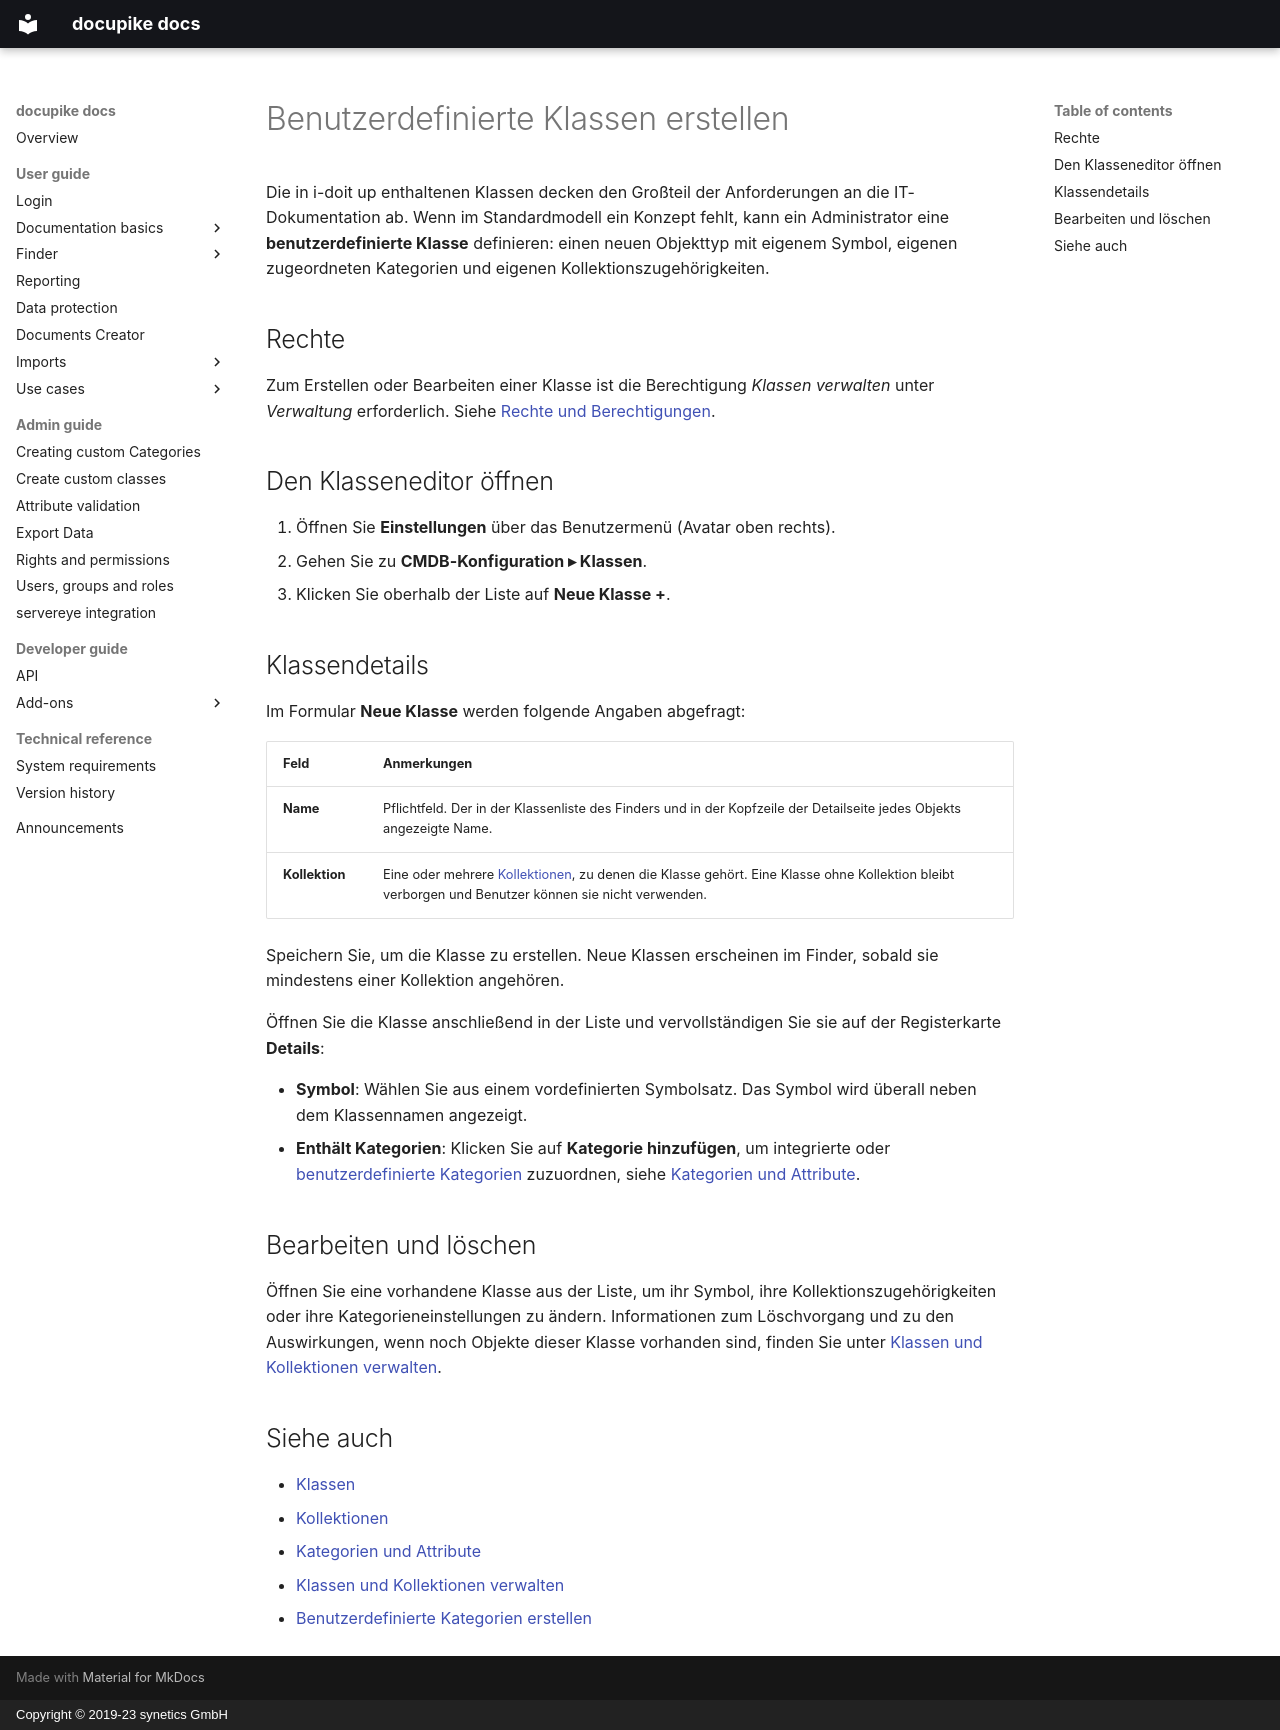

repository: docupike/docs · page: de/admin/custom-classes.html · generator: mkdocs · copyright: Copyright © 2019-23 synetics GmbH

# Benutzerdefinierte Klassen erstellen

Die in i-doit up enthaltenen Klassen decken den Großteil der Anforderungen an die IT-Dokumentation ab.
Wenn im Standardmodell ein Konzept fehlt, kann ein Administrator eine **benutzerdefinierte Klasse** definieren: einen neuen Objekttyp mit eigenem Symbol, eigenen zugeordneten Kategorien und eigenen Kollektionszugehörigkeiten.

## Rechte

Zum Erstellen oder Bearbeiten einer Klasse ist die Berechtigung *Klassen verwalten* unter *Verwaltung* erforderlich.
Siehe [Rechte und Berechtigungen](rights-and-permissions.md).

## Den Klasseneditor öffnen

1. Öffnen Sie **Einstellungen** über das Benutzermenü (Avatar oben rechts).
2. Gehen Sie zu **CMDB-Konfiguration ▸ Klassen**.
3. Klicken Sie oberhalb der Liste auf **Neue Klasse +**.

## Klassendetails

Im Formular **Neue Klasse** werden folgende Angaben abgefragt:

| Feld | Anmerkungen |
|---|---|
| **Name** | Pflichtfeld. Der in der Klassenliste des Finders und in der Kopfzeile der Detailseite jedes Objekts angezeigte Name. |
| **Kollektion** | Eine oder mehrere [Kollektionen](../user/basics/collections.md), zu denen die Klasse gehört. Eine Klasse ohne Kollektion bleibt verborgen und Benutzer können sie nicht verwenden. |

Speichern Sie, um die Klasse zu erstellen.
Neue Klassen erscheinen im Finder, sobald sie mindestens einer Kollektion angehören.

Öffnen Sie die Klasse anschließend in der Liste und vervollständigen Sie sie auf der Registerkarte **Details**:

- **Symbol**: Wählen Sie aus einem vordefinierten Symbolsatz. Das Symbol wird überall neben dem Klassennamen angezeigt.
- **Enthält Kategorien**: Klicken Sie auf **Kategorie hinzufügen**, um integrierte oder [benutzerdefinierte Kategorien](custom-categories.md) zuzuordnen, siehe [Kategorien und Attribute](../user/basics/categories-and-attributes.md).

## Bearbeiten und löschen

Öffnen Sie eine vorhandene Klasse aus der Liste, um ihr Symbol, ihre Kollektionszugehörigkeiten oder ihre Kategorieneinstellungen zu ändern.
Informationen zum Löschvorgang und zu den Auswirkungen, wenn noch Objekte dieser Klasse vorhanden sind, finden Sie unter [Klassen und Kollektionen verwalten](class-collection-management.md).

## Siehe auch

- [Klassen](../user/basics/classes.md)
- [Kollektionen](../user/basics/collections.md)
- [Kategorien und Attribute](../user/basics/categories-and-attributes.md)
- [Klassen und Kollektionen verwalten](class-collection-management.md)
- [Benutzerdefinierte Kategorien erstellen](custom-categories.md)
